Run: headless pygame with SDL's dummy video driver; simulated clock (each Clock.tick advances the game by its frame time, no real sleeping); random seed 0; keys injected as events and as key.get_pressed() state; no mouse input.
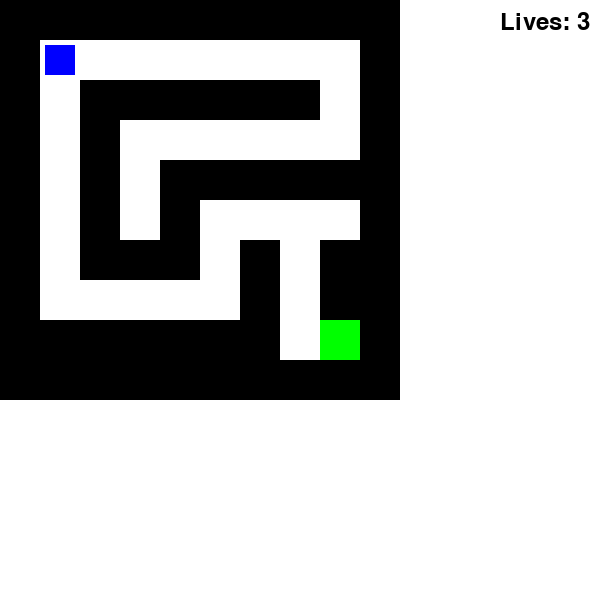
Frame 1 of 4 · flips 1–60 · no input
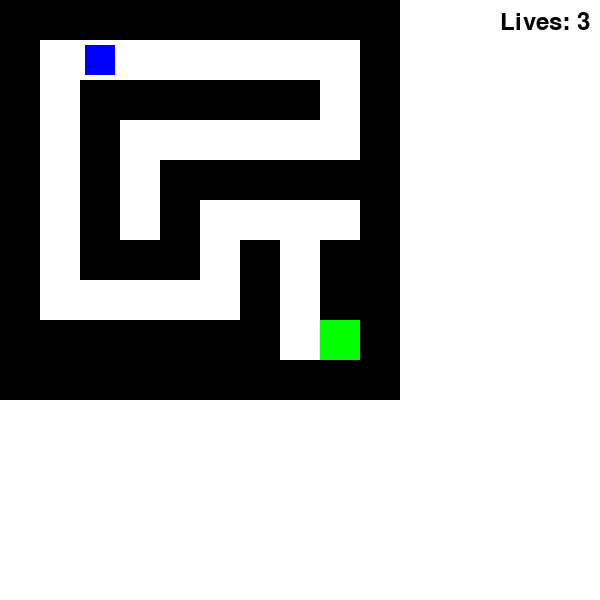
Frame 2 of 4 · flips 61–180 · tapped SPACE, RETURN · held RIGHT (→), D
Frame 3 of 4 · flips 181–300 · held DOWN (↓), S · screen unchanged from frame 2, image omitted
Frame 4 of 4 · flips 301–420 · held LEFT (←), A, UP (↑), W · screen same as frame 1, image omitted

The pygame program that drew these frames:

import pygame
import sys

pygame.init()

WIDTH, HEIGHT = 600, 600
screen = pygame.display.set_mode((WIDTH, HEIGHT))
pygame.display.set_caption("Maze Game")

BLACK = (0, 0, 0)
WHITE = (255, 255, 255)
RED = (255, 0, 0)
GREEN = (0, 255, 0)
BLUE = (0, 0, 255)
YELLOW = (255, 255, 0)

CELL_SIZE = 40
player_size = 30
player_x, player_y = 0, 0
level = 1
collected = False
lives = 3

# Define solvable mazes
level1_maze = [
    "1111111111",
    "1S00000001",
    "1011111101",
    "1010000001",
    "1010111111",
    "1010100001",
    "1011101011",
    "1000001011",
    "11111110E1",
    "1111111111"
]

level2_maze = [
    "1111111111",
    "1S01111111",
    "10010000C1",
    "1101011101",
    "1001000101",
    "1011111101",
    "1010000001",
    "1000111111",
    "1D000000E1",
    "1111111111"
]

def load_level(level_num):
    global maze, player_x, player_y, end_x, end_y, collect_x, collect_y, danger_zones
    maze = []
    danger_zones = []
    
    if level_num == 1:
        level_data = level1_maze
    else:
        level_data = level2_maze
    
    for y, line in enumerate(level_data):
        row = []
        for x, char in enumerate(line):
            if char == '0':
                row.append(0)
            elif char == '1':
                row.append(1)
            elif char == 'S':
                player_x, player_y = x, y
                row.append(0)
            elif char == 'E':
                end_x, end_y = x, y
                row.append(0)
            elif char == 'C':
                collect_x, collect_y = x, y
                row.append(0)
            elif char == 'D':
                danger_zones.append((x, y))
                row.append(0)
        maze.append(row)

def draw_maze():
    screen.fill(WHITE)
    for y, row in enumerate(maze):
        for x, cell in enumerate(row):
            if cell == 1:
                pygame.draw.rect(screen, BLACK, (x * CELL_SIZE, y * CELL_SIZE, CELL_SIZE, CELL_SIZE))
    
    pygame.draw.rect(screen, GREEN, (end_x * CELL_SIZE, end_y * CELL_SIZE, CELL_SIZE, CELL_SIZE))
    
    if level == 2 and not collected:
        pygame.draw.rect(screen, YELLOW, (collect_x * CELL_SIZE, collect_y * CELL_SIZE, CELL_SIZE, CELL_SIZE))
    
    for dx, dy in danger_zones:
        pygame.draw.rect(screen, RED, (dx * CELL_SIZE, dy * CELL_SIZE, CELL_SIZE, CELL_SIZE))
    
    pygame.draw.rect(screen, BLUE, (player_x * CELL_SIZE + 5, player_y * CELL_SIZE + 5, player_size, player_size))
    
    font = pygame.font.SysFont(None, 36)
    level_text = font.render(f'Level: {level}', True, BLACK)
    lives_text = font.render(f'Lives: {lives}', True, BLACK)
    screen.blit(level_text, (10, 10))
    screen.blit(lives_text, (WIDTH - 100, 10))

def check_collision(x, y):
    if maze[y][x] == 1:
        return True
    return False

def check_danger(x, y):
    return (x, y) in danger_zones

end_x, end_y = 0, 0
collect_x, collect_y = 0, 0
load_level(level)

running = True
while running:
    for event in pygame.event.get():
        if event.type == pygame.QUIT:
            running = False
        
        if event.type == pygame.KEYDOWN:
            new_x, new_y = player_x, player_y
            
            if event.key == pygame.K_UP:
                new_y -= 1
            elif event.key == pygame.K_DOWN:
                new_y += 1
            elif event.key == pygame.K_LEFT:
                new_x -= 1
            elif event.key == pygame.K_RIGHT:
                new_x += 1
            
            if 0 <= new_x < len(maze[0]) and 0 <= new_y < len(maze):
                if not check_collision(new_x, new_y):
                    player_x, player_y = new_x, new_y
                    
                    if check_danger(player_x, player_y):
                        lives -= 1
                        if lives <= 0:
                            font = pygame.font.SysFont(None, 72)
                            text = font.render("GAME OVER", True, RED)
                            screen.blit(text, (WIDTH//2 - 150, HEIGHT//2 - 36))
                            pygame.display.flip()
                            pygame.time.delay(2000)
                            running = False
                        else:
                            load_level(level)  # Reset level when losing a life
                    
                    if level == 2 and (player_x, player_y) == (collect_x, collect_y):
                        collected = True
                    
                    if (player_x, player_y) == (end_x, end_y):
                        if level == 1:
                            level = 2
                            collected = False
                            load_level(level)
                            screen.fill(WHITE)
                            font = pygame.font.SysFont(None, 72)
                            text = font.render("LEVEL 2!", True, BLACK)
                            screen.blit(text, (WIDTH//2 - 100, HEIGHT//2 - 36))
                            pygame.display.flip()
                            pygame.time.delay(2000)
                        elif level == 2 and collected:
                            screen.fill(WHITE)
                            font = pygame.font.SysFont(None, 72)
                            text = font.render("YOU WIN!", True, GREEN)
                            screen.blit(text, (WIDTH//2 - 100, HEIGHT//2 - 36))
                            pygame.display.flip()
                            pygame.time.delay(3000)
                            running = False
                        elif level == 2 and not collected:
                            # If player reaches end without collecting, send them back
                            font = pygame.font.SysFont(None, 36)
                            text = font.render("Collect the yellow item first!", True, RED)
                            screen.blit(text, (WIDTH//2 - 180, HEIGHT//2 - 18))
                            pygame.display.flip()
                            pygame.time.delay(1000)
                            # Move player away from exit
                            player_x, player_y = end_x - 1, end_y
    
    draw_maze()
    pygame.display.flip()
    pygame.time.Clock().tick(60)

pygame.quit()
sys.exit()
